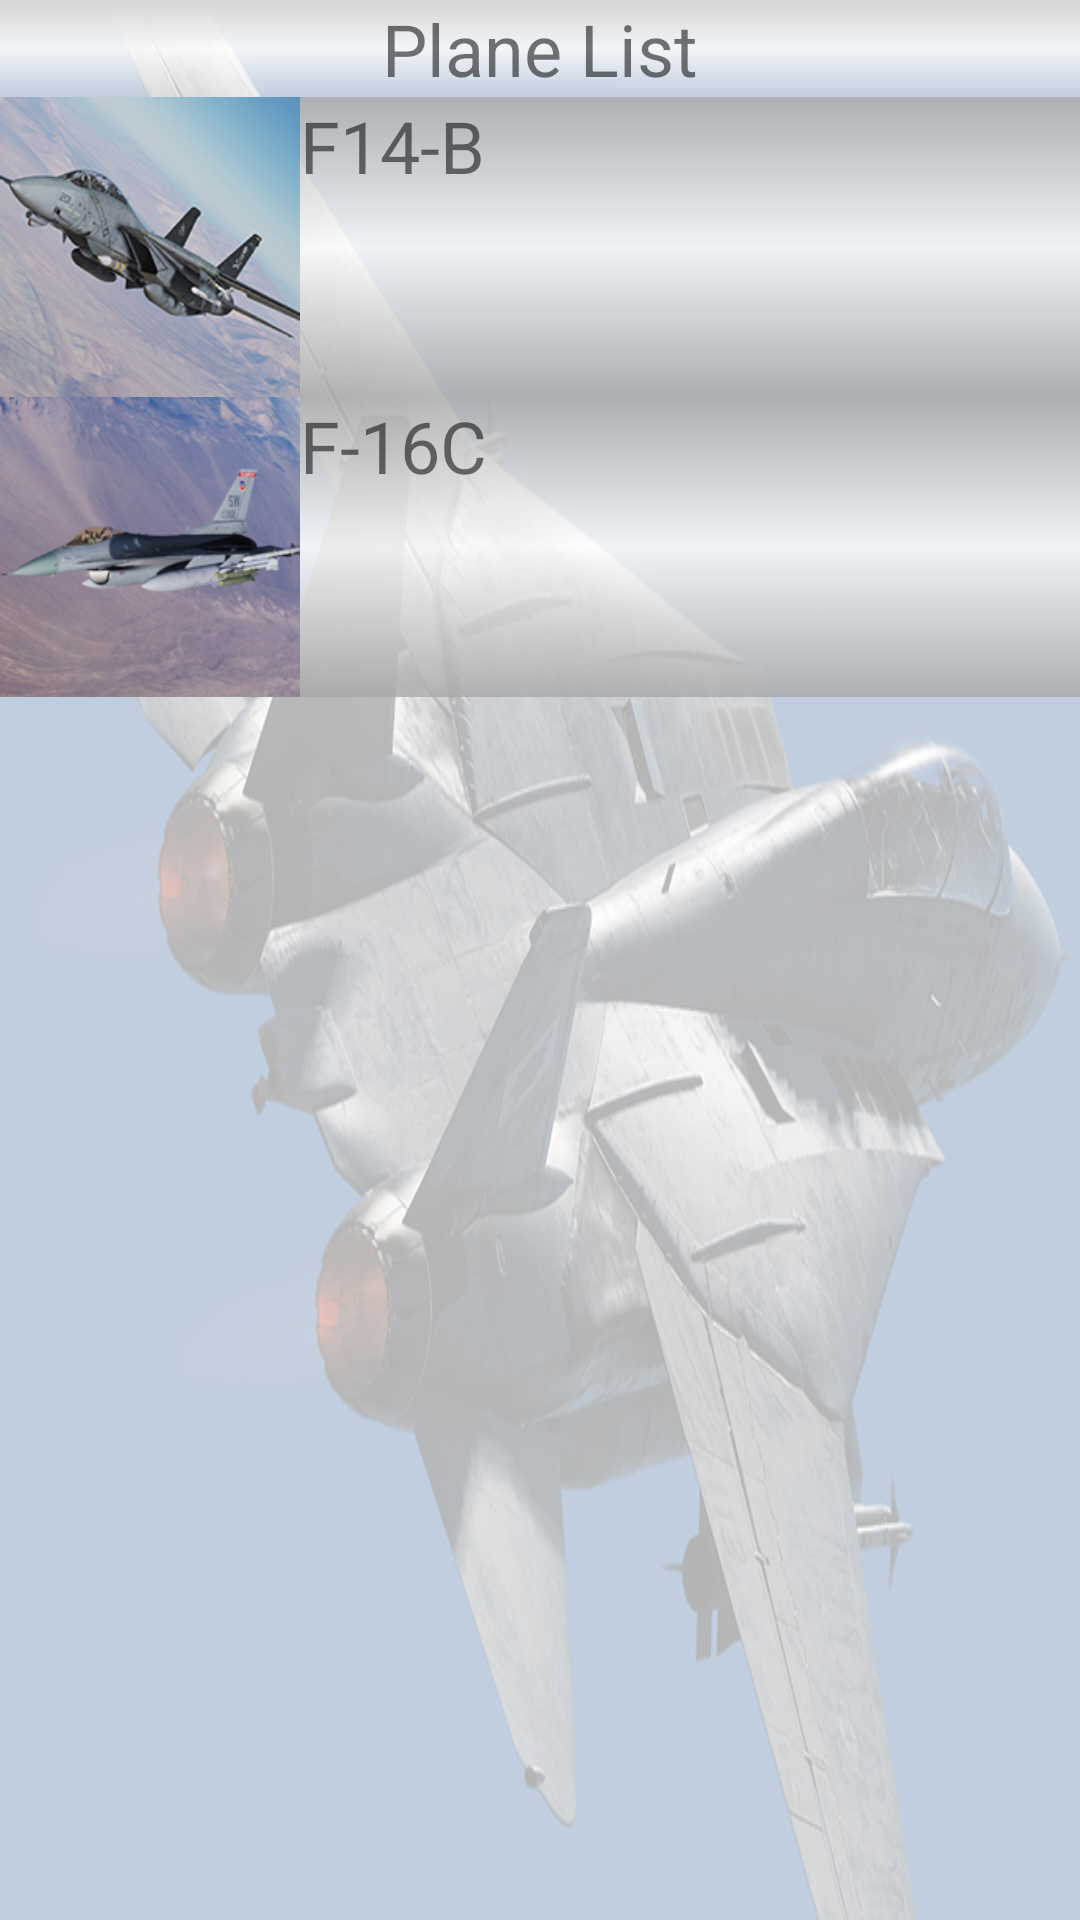

Android layout source for this screen:
<!-- AndroidManifest.xml: application theme Theme.AppCompat.Light.NoActionBar -->
<!-- res/layout/activity_planes.xml -->
<?xml version="1.0" encoding="utf-8"?>
<LinearLayout xmlns:android="http://schemas.android.com/apk/res/android"
    xmlns:app="http://schemas.android.com/apk/res-auto"
    xmlns:tools="http://schemas.android.com/tools"
    android:layout_width="match_parent"
    android:layout_height="match_parent"
    android:background="@drawable/dcs_plane_background"
    android:backgroundTint="#B3FFFFFF"
    android:backgroundTintMode="src_over"
    android:orientation="vertical"
    tools:context=".Plane" >

    <ScrollView
        android:layout_width="match_parent"
        android:layout_height="match_parent">

        <LinearLayout
            android:layout_width="match_parent"
            android:layout_height="wrap_content"
            android:orientation="vertical">

            <TextView
                android:id="@+id/plane_list_title"
                android:layout_width="match_parent"
                android:layout_height="wrap_content"
                android:background="@drawable/header_gradient"
                android:gravity="center"
                android:text="@string/plane_list_title"
                android:textSize="24sp" />

            <TableLayout
                android:layout_width="match_parent"
                android:layout_height="wrap_content"
                android:layout_weight="1">

                <TableRow
                    android:id="@+id/plane_f14_row"
                    android:layout_width="match_parent"
                    android:layout_height="match_parent"
                    android:background="@drawable/scroll_gradient">

                    <ImageView
                        android:id="@+id/imageView2"
                        android:layout_width="100dp"
                        android:layout_height="100dp"
                        app:srcCompat="@drawable/dcs_plane_activity_logo" />

                    <TextView
                        android:id="@+id/textView3"
                        android:layout_width="wrap_content"
                        android:layout_height="wrap_content"
                        android:text="F14-B"
                        android:textSize="24sp" />
                </TableRow>

                <TableRow
                    android:id="@+id/plane_f16_row"
                    android:layout_width="match_parent"
                    android:layout_height="match_parent"
                    android:background="@drawable/scroll_gradient"
                    android:backgroundTintMode="add">

                    <ImageView
                        android:id="@+id/imageView3"
                        android:layout_width="100dp"
                        android:layout_height="100dp"
                        app:srcCompat="@drawable/dcs_plane_f16" />

                    <TextView
                        android:id="@+id/textView"
                        android:layout_width="wrap_content"
                        android:layout_height="wrap_content"
                        android:text="F-16C"
                        android:textSize="24sp" />
                </TableRow>
            </TableLayout>
        </LinearLayout>
    </ScrollView>

</LinearLayout>
<!-- resources referenced by this layout -->
<resources>
  <!-- drawable dcs_plane_activity_logo: jpg bitmap (drawable, 32254 bytes) -->
  <!-- drawable dcs_plane_background: jpg bitmap (drawable-v24, 269694 bytes) -->
  <!-- drawable dcs_plane_f16: jpg bitmap (drawable, 33008 bytes) -->
  <!-- drawable header_gradient (drawable) -->
  <?xml version="1.0" encoding="utf-8"?>
  <selector xmlns:android="http://schemas.android.com/apk/res/android">
      <item>
          <shape>
              <gradient
                  android:startColor="#0DD5D5D5"
                  android:centerColor="#CCFFFFFF"
                  android:endColor="#D5D5D5"
                  android:angle="90"
                  android:gradientRadius="35"/>
          </shape>
      </item>
  </selector>
  <!-- drawable scroll_gradient (drawable) -->
  <?xml version="1.0" encoding="utf-8"?>
  <selector xmlns:android="http://schemas.android.com/apk/res/android">
      <item>
          <shape>
              <gradient
                  android:startColor="#BFA5A5A5"
                  android:centerColor="#BFFFFFFF"
                  android:endColor="#BFA5A5A5"
                  android:angle="90"
                  android:gradientRadius="15"/>
          </shape>
      </item>
  </selector>
  <string name="plane_list_title">Plane List</string>
</resources>
